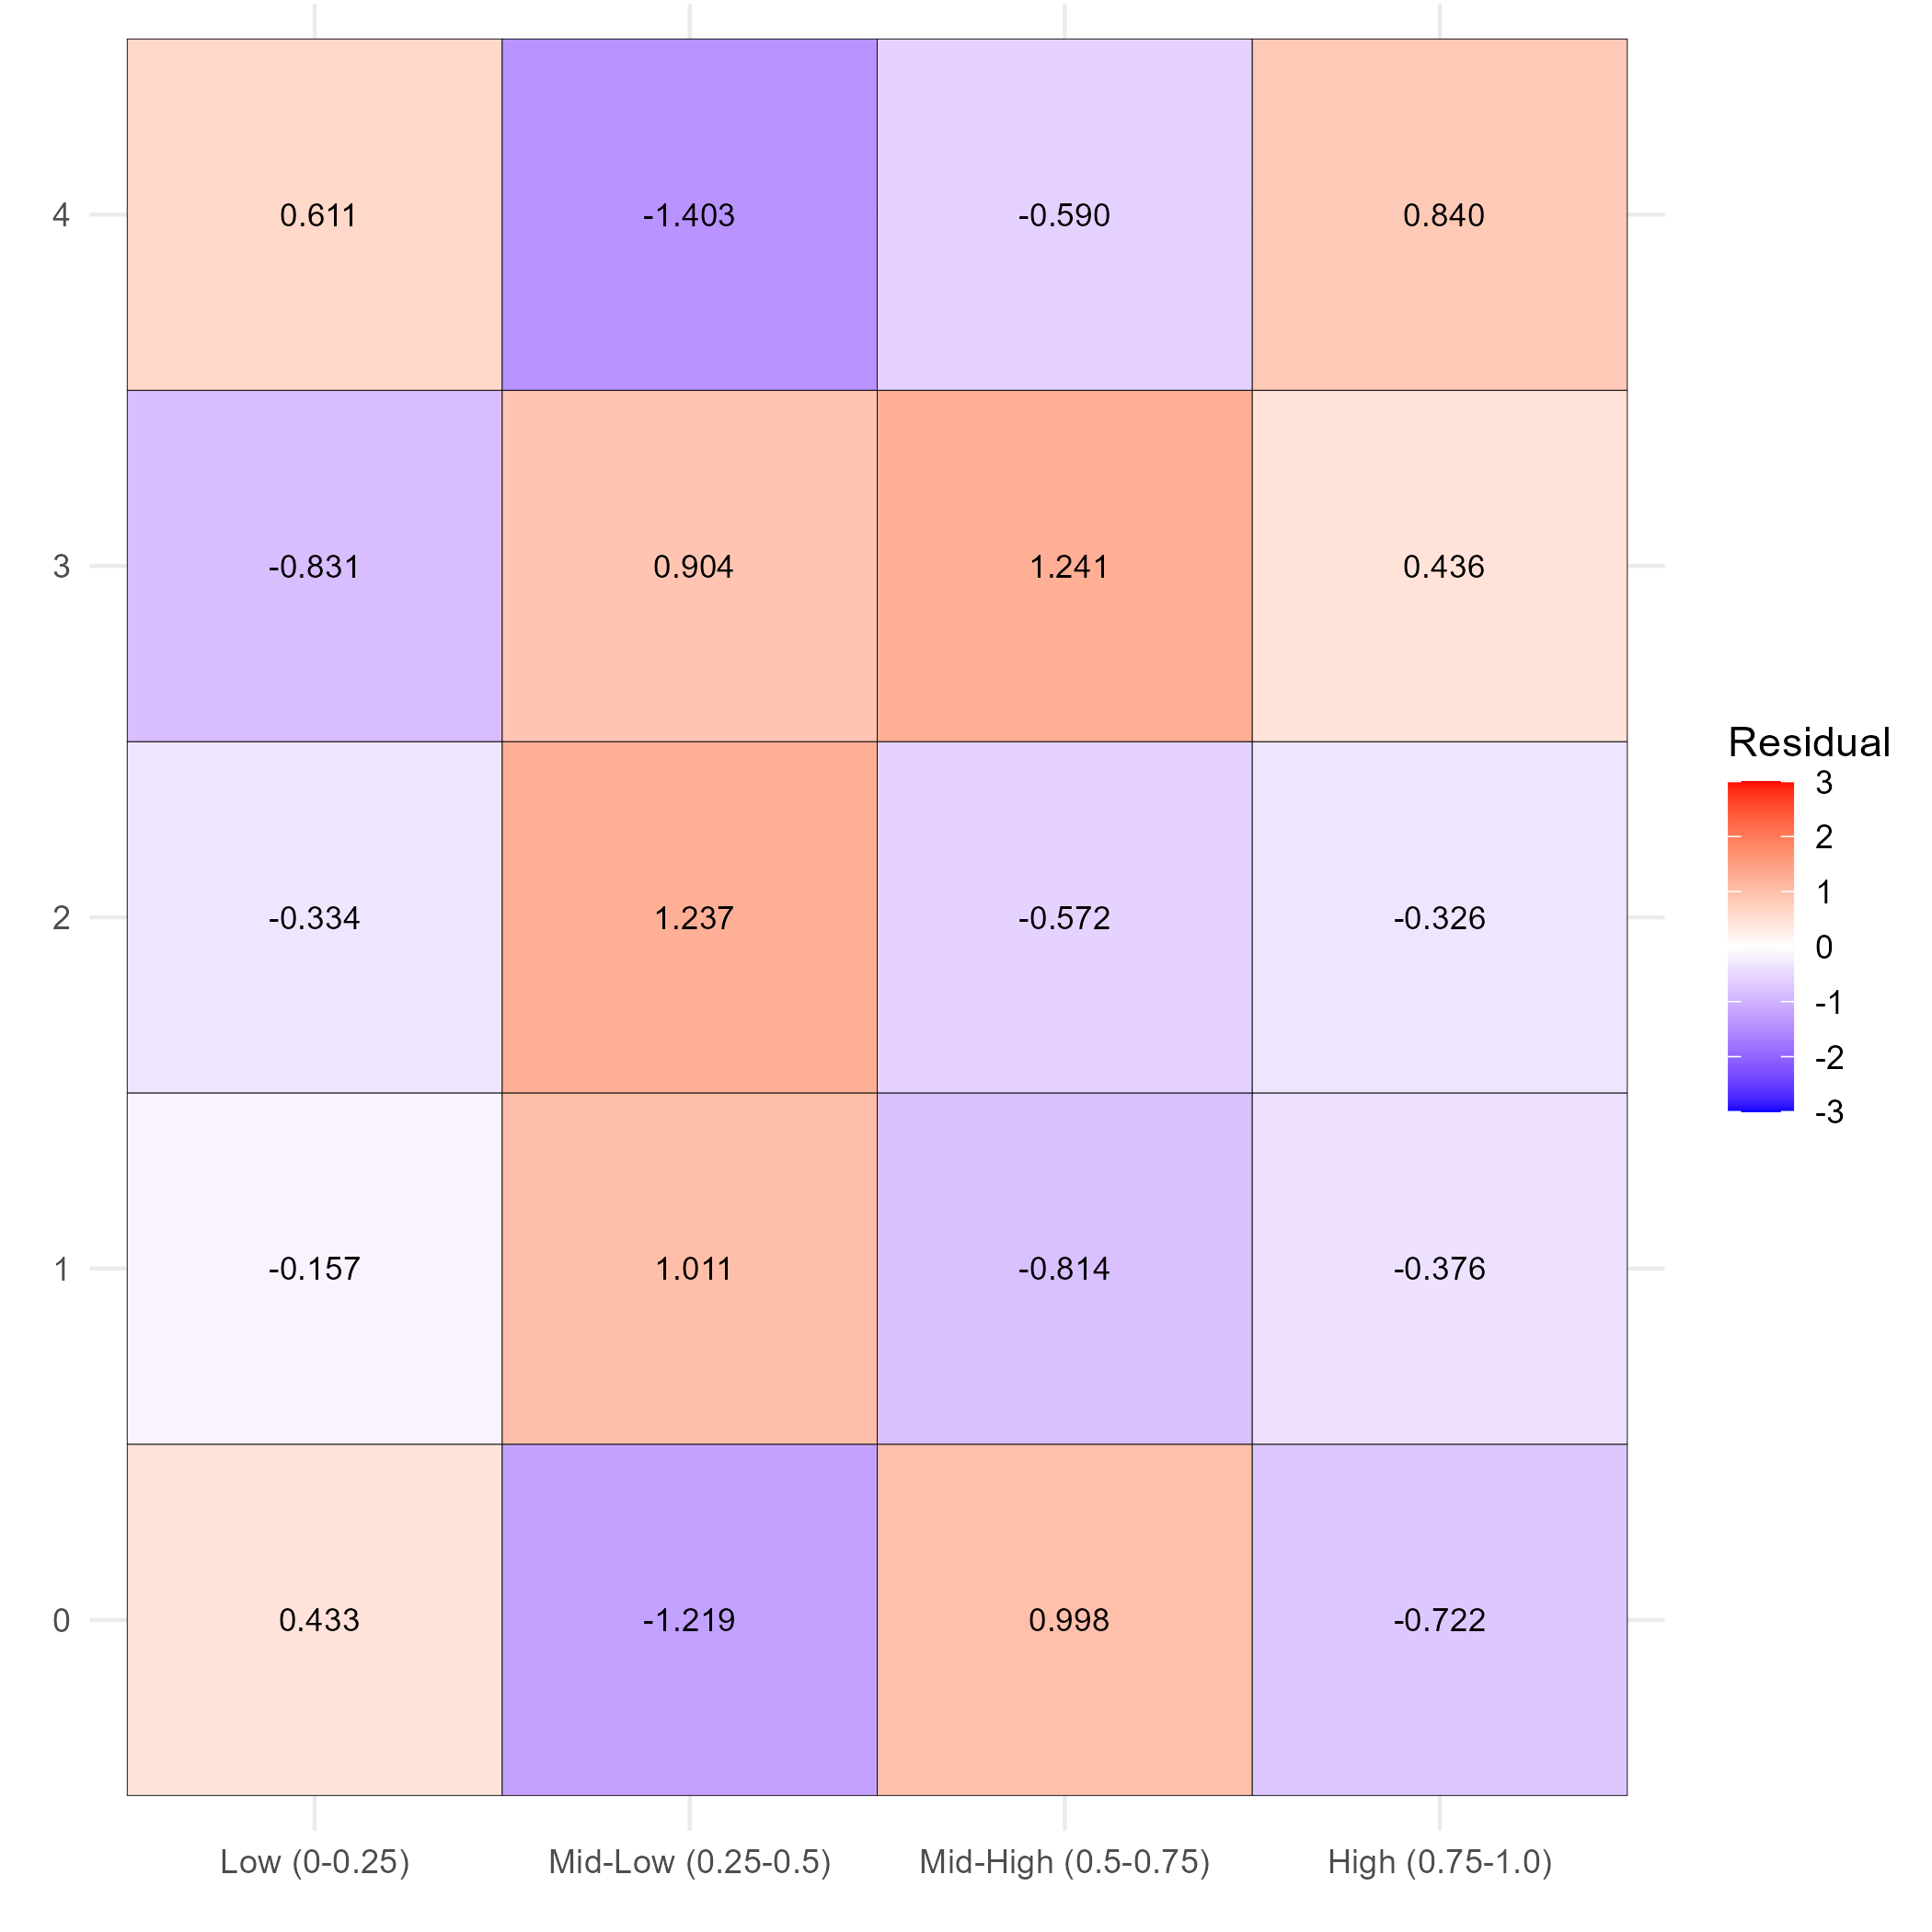

The table this chart was drawn from, first rows:
louvain_cluster, 0-0.25, 0.25-0.5, 0.5-0.75, 0.75-1
0, 0.433, -1.219, 0.9985, -0.7224
1, -0.1567, 1.011, -0.8145, -0.3761
2, -0.3338, 1.237, -0.5721, -0.3265
3, -0.8311, 0.9042, 1.241, 0.4359
4, 0.6113, -1.403, -0.5901, 0.8399
